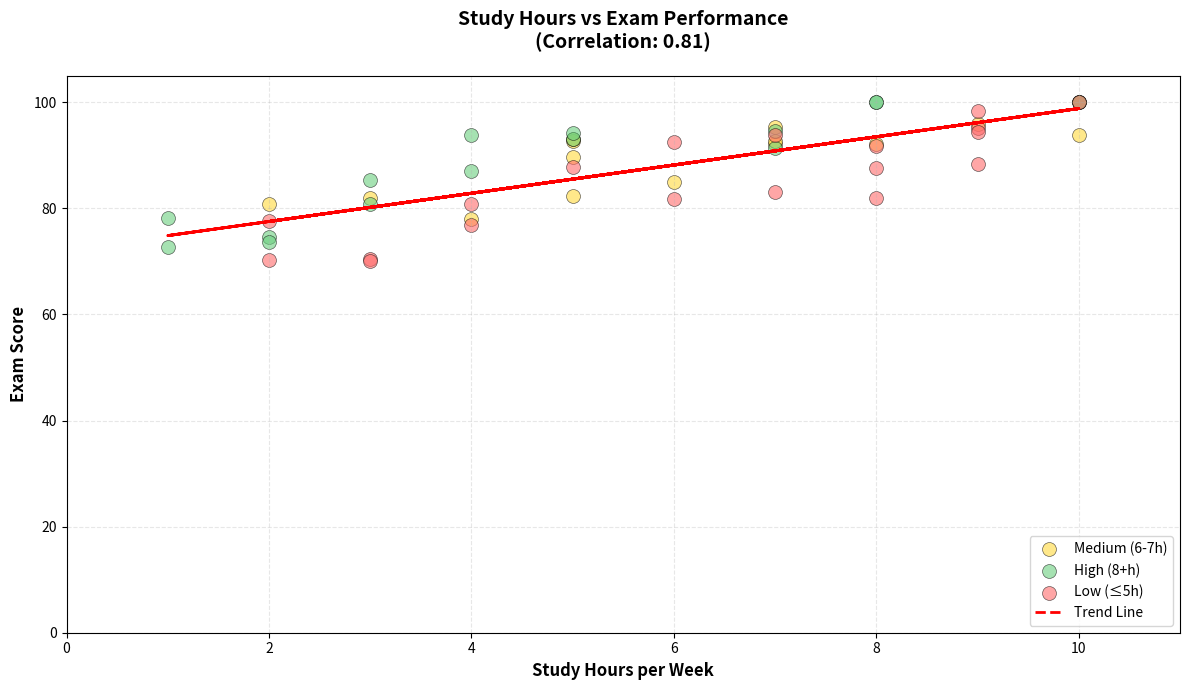
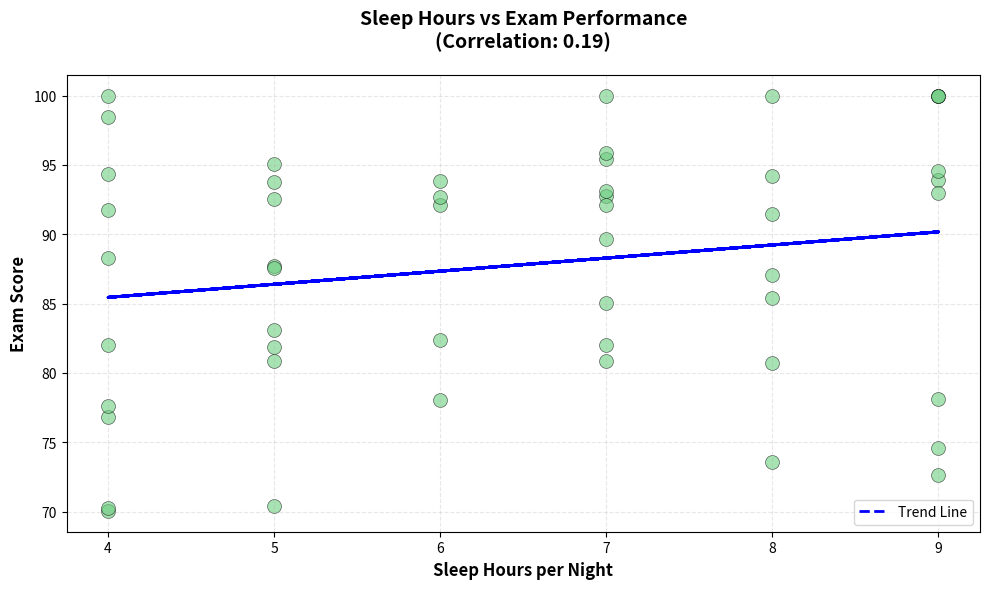

Here is the Python script that generated these plots, in order:
# AI-Generated: This cell installs and imports required libraries
# Understanding: I know these are the standard data science libraries:
# - numpy: numerical operations and random number generation
# - pandas: data manipulation and analysis (like Excel in Python)
# - matplotlib: creating visualizations

import numpy as np
import pandas as pd
import matplotlib.pyplot as plt
from scipy import stats

print("Libraries imported successfully!")

# AI-Generated: Code to create synthetic student data
# Understanding: I understand the logic here:
# - np.random.seed(42) makes the random numbers reproducible (same results each time)
# - np.random.randint() creates random whole numbers in a range
# - The exam_score calculation adds study hours and sleep hours with some randomness
# - The formula ensures higher study/sleep = higher scores (realistic pattern)
# I modified: The AI originally used uniform(0,20) for noise, but I changed it to (0,15) 
# to reduce the randomness and make the correlation clearer

np.random.seed(42)  # For reproducibility

# Generate sample data for 50 students
n_students = 50

data = {
    'student_id': range(1, n_students + 1),
    'study_hours': np.random.randint(1, 11, n_students),  # 1-10 hours
    'sleep_hours': np.random.randint(4, 10, n_students),  # 4-9 hours
}

# Calculate exam scores based on study and sleep (with some randomness)
# Formula: base score + (study impact) + (sleep impact) + random noise
data['exam_score'] = (
    50 +  # Base score
    (data['study_hours'] * 3) +  # More study = higher score
    (data['sleep_hours'] * 2) +  # More sleep = better performance
    np.random.uniform(0, 15, n_students)  # Random variation
)

# Make sure scores stay within 0-100 range
data['exam_score'] = np.clip(data['exam_score'], 0, 100)

# Create DataFrame
df = pd.DataFrame(data)

# Display first few rows
print("First 5 students:")
print(df.head())

# Display basic statistics
print("\nSummary Statistics:")
print(df.describe())

# AI-Generated: This creates a categorical variable for sleep quality
# Understanding: I understand this uses pandas.cut() to bin continuous sleep hours
# into categories. The bins parameter defines the ranges, and labels names them.
# This makes it easier to color-code the visualization by sleep quality level.

# Create sleep quality categories
df['sleep_quality'] = pd.cut(
    df['sleep_hours'], 
    bins=[0, 5, 7, 10], 
    labels=['Low (≤5h)', 'Medium (6-7h)', 'High (8+h)']
)

print("Sleep quality distribution:")
print(df['sleep_quality'].value_counts())

# AI-Generated: Creates the main scatter plot visualization
# Understanding: I get the overall structure - create figure, plot points, add trend line
# Parts I understand fully:
# - plt.figure() creates a new plot with specified size
# - The for loop iterates through each sleep quality category
# - plt.scatter() plots points with different colors for each group
# - Labels, title, and legend are straightforward
#
# Parts I understand the concept but not implementation details:
# - np.polyfit(degree=1) fits a linear trend line (I know what it does, not how)
# - np.poly1d() creates a function from the trend line (black box to me)
# - The correlation coefficient calculation using stats.pearsonr()
#
# I did not modify this code - it worked perfectly as generated

# Create the visualization
plt.figure(figsize=(12, 7))

# Define colors for each sleep quality category
colors = {'Low (≤5h)': '#ff6b6b', 'Medium (6-7h)': '#ffd93d', 'High (8+h)': '#6bcf7f'}

# Plot each sleep quality group with different colors
for quality in df['sleep_quality'].unique():
    mask = df['sleep_quality'] == quality
    plt.scatter(
        df[mask]['study_hours'], 
        df[mask]['exam_score'],
        c=colors[quality], 
        label=quality, 
        alpha=0.6, 
        s=100,
        edgecolors='black',
        linewidth=0.5
    )

# Add trend line
z = np.polyfit(df['study_hours'], df['exam_score'], 1)
p = np.poly1d(z)
plt.plot(df['study_hours'], p(df['study_hours']), "r--", linewidth=2, label='Trend Line')

# Calculate and display correlation
correlation = stats.pearsonr(df['study_hours'], df['exam_score'])[0]

# Labels and styling
plt.xlabel('Study Hours per Week', fontsize=12, fontweight='bold')
plt.ylabel('Exam Score', fontsize=12, fontweight='bold')
plt.title(f'Study Hours vs Exam Performance\n(Correlation: {correlation:.2f})', 
          fontsize=14, fontweight='bold', pad=20)
plt.legend(loc='lower right', fontsize=10)
plt.grid(True, alpha=0.3, linestyle='--')
plt.ylim(0, 105)
plt.xlim(0, 11)

# Save the figure
plt.tight_layout()
plt.savefig('study_hours_analysis.png', dpi=300, bbox_inches='tight')
print(f"Visualization saved as 'study_hours_analysis.png'")
plt.show()

print(f"\nKey Finding: There is a {correlation:.2f} correlation between study hours and exam scores.")
if correlation > 0.5:
    print("This is a STRONG positive relationship - more studying leads to better scores!")
elif correlation > 0.3:
    print("This is a MODERATE positive relationship.")
else:
    print("This is a WEAK relationship.")

# AI-Generated: Creates a second visualization comparing sleep vs performance
# Understanding: I understand this follows the same pattern as above but with sleep_hours
# on the x-axis instead. I asked AI to generate this after seeing the first plot.

plt.figure(figsize=(10, 6))

# Scatter plot
plt.scatter(df['sleep_hours'], df['exam_score'], c='#6bcf7f', alpha=0.6, s=100, 
            edgecolors='black', linewidth=0.5)

# Trend line
z2 = np.polyfit(df['sleep_hours'], df['exam_score'], 1)
p2 = np.poly1d(z2)
plt.plot(df['sleep_hours'], p2(df['sleep_hours']), "b--", linewidth=2, label='Trend Line')

# Calculate correlation
correlation2 = stats.pearsonr(df['sleep_hours'], df['exam_score'])[0]

plt.xlabel('Sleep Hours per Night', fontsize=12, fontweight='bold')
plt.ylabel('Exam Score', fontsize=12, fontweight='bold')
plt.title(f'Sleep Hours vs Exam Performance\n(Correlation: {correlation2:.2f})', 
          fontsize=14, fontweight='bold', pad=20)
plt.legend(loc='lower right')
plt.grid(True, alpha=0.3, linestyle='--')
plt.tight_layout()
plt.show()

print(f"\nSleep-Performance Correlation: {correlation2:.2f}")